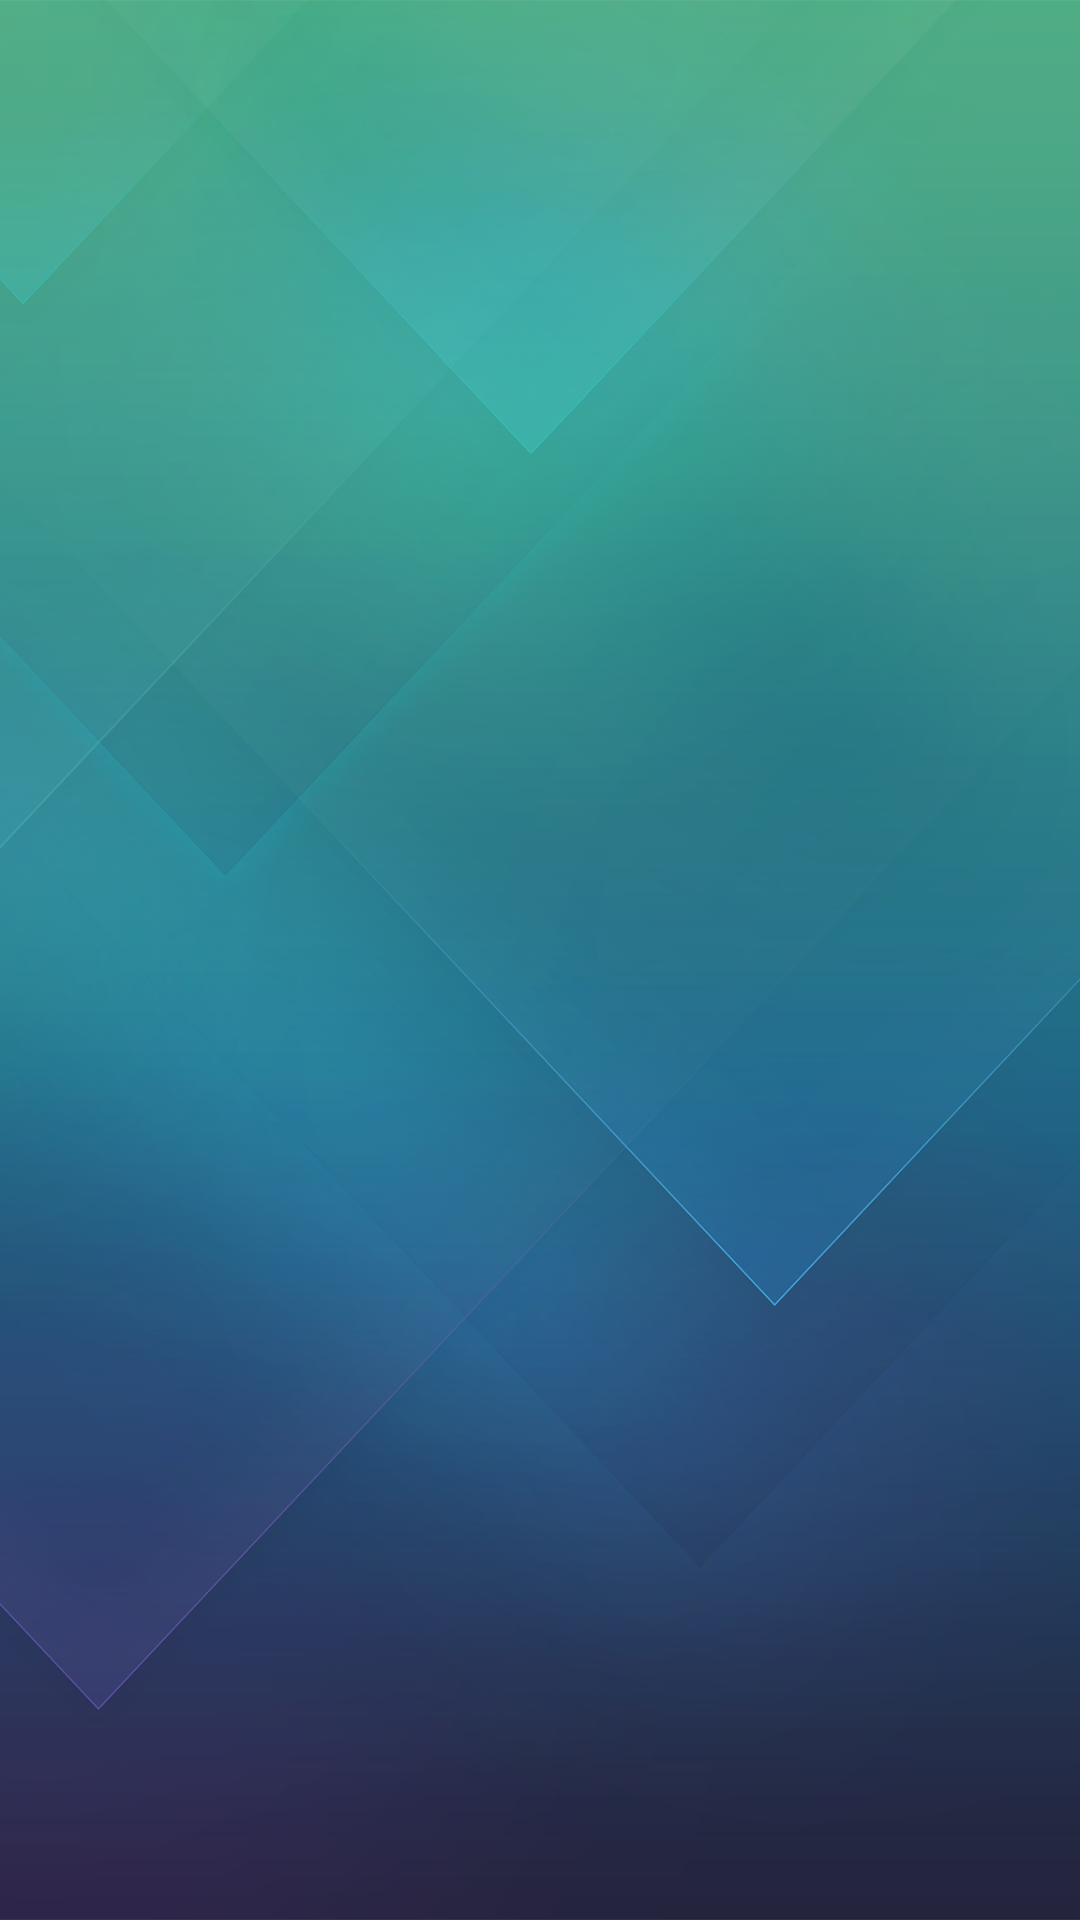

Reconstruct the res/layout file that produces this screen, plus the resources it refers to.
<!-- AndroidManifest.xml: application theme Theme.Bazaar -->
<!-- res/layout/fragment_list2.xml -->
<?xml version="1.0" encoding="utf-8"?>
<androidx.constraintlayout.widget.ConstraintLayout xmlns:android="http://schemas.android.com/apk/res/android"
    xmlns:app="http://schemas.android.com/apk/res-auto"
    xmlns:tools="http://schemas.android.com/tools"
    android:background="@drawable/market_wallpaper"
    android:layout_width="match_parent"
    android:layout_height="match_parent"
    tools:context=".fragments.ListFragment">

    <androidx.recyclerview.widget.RecyclerView
        android:id="@+id/recycler_view"
        android:layout_width="match_parent"
        android:layout_height="0dp"
        android:layout_marginStart="16dp"
        android:layout_marginTop="16dp"
        android:layout_marginEnd="16dp"
        android:layout_marginBottom="16dp"
        app:layout_constraintBottom_toBottomOf="parent"
        app:layout_constraintEnd_toEndOf="parent"
        app:layout_constraintHorizontal_bias="0.0"
        app:layout_constraintStart_toStartOf="parent"
        app:layout_constraintTop_toTopOf="parent"
        app:layout_constraintVertical_bias="0.0"
        tools:itemCount="10"
        tools:listitem="@layout/item_layout" />




</androidx.constraintlayout.widget.ConstraintLayout>
<!-- res/layout/item_layout.xml (included above) -->
<?xml version="1.0" encoding="utf-8"?>
<androidx.constraintlayout.widget.ConstraintLayout xmlns:android="http://schemas.android.com/apk/res/android"
    xmlns:app="http://schemas.android.com/apk/res-auto"
    xmlns:tools="http://schemas.android.com/tools"
    android:layout_width="match_parent"
    android:layout_height="wrap_content">

    
    
    
    
    
    
    
    
    
    

    <ImageView
        android:id="@+id/imageView_item_layout"
        android:layout_width="69dp"
        android:layout_height="58dp"
        android:layout_marginStart="24dp"
        android:layout_marginTop="8dp"
        android:scaleType="centerCrop"
        app:layout_constraintBottom_toBottomOf="parent"
        app:layout_constraintEnd_toStartOf="@+id/textView_seller_item_layout"
        app:layout_constraintHorizontal_bias="0.0"
        app:layout_constraintStart_toStartOf="parent"
        app:layout_constraintTop_toTopOf="parent"
        app:layout_constraintVertical_bias="0.044"
        app:srcCompat="@drawable/shop" />

    <TextView
        android:id="@+id/textView_name_item_layout"
        android:layout_width="298dp"
        android:layout_height="38dp"
        android:layout_marginBottom="16dp"
        android:text="TextView"
        android:textAlignment="center"
        android:textSize="16sp"
        app:layout_constraintBottom_toBottomOf="parent"
        app:layout_constraintEnd_toEndOf="parent"
        app:layout_constraintHorizontal_bias="0.714"
        app:layout_constraintStart_toEndOf="@+id/imageView_item_layout"
        app:layout_constraintTop_toBottomOf="@+id/textView_seller_item_layout"
        app:layout_constraintVertical_bias="0.0" />

    <TextView
        android:id="@+id/textView_price_item_layout"
        android:layout_width="wrap_content"
        android:layout_height="wrap_content"
        android:text="TextView"
        android:textStyle="bold"
        app:layout_constraintBottom_toBottomOf="parent"
        app:layout_constraintEnd_toEndOf="parent"
        app:layout_constraintHorizontal_bias="0.045"
        app:layout_constraintStart_toStartOf="parent"
        app:layout_constraintTop_toBottomOf="@+id/imageView_item_layout"
        app:layout_constraintVertical_bias="0.714" />

    <TextView
        android:id="@+id/textView_seller_item_layout"
        android:layout_width="wrap_content"
        android:layout_height="wrap_content"
        android:layout_marginTop="16dp"
        android:layout_marginBottom="70dp"
        android:fontFamily="sans-serif-light"
        android:text="TextView"
        android:textStyle="bold"
        app:layout_constraintBottom_toBottomOf="parent"
        app:layout_constraintEnd_toEndOf="parent"
        app:layout_constraintHorizontal_bias="0.645"
        app:layout_constraintStart_toStartOf="parent"
        app:layout_constraintTop_toTopOf="parent"
        app:layout_constraintVertical_bias="0.0" />

    <TextView
        android:layout_width="wrap_content"
        android:layout_height="wrap_content"
        android:layout_marginStart="4dp"
        android:text="RON/L"
        android:textStyle="bold"
        app:layout_constraintBottom_toBottomOf="parent"
        app:layout_constraintEnd_toEndOf="parent"
        app:layout_constraintHorizontal_bias="0.0"
        app:layout_constraintStart_toEndOf="@+id/textView_price_item_layout"
        app:layout_constraintTop_toTopOf="parent"
        app:layout_constraintVertical_bias="0.919" />

    <ImageView
        android:id="@+id/imageView"
        android:layout_width="26dp"
        android:layout_height="26dp"
        app:layout_constraintBottom_toTopOf="@+id/textView_name_item_layout"
        app:layout_constraintEnd_toStartOf="@+id/textView_seller_item_layout"
        app:layout_constraintHorizontal_bias="0.908"
        app:layout_constraintStart_toEndOf="@+id/imageView_item_layout"
        app:layout_constraintTop_toTopOf="parent"
        app:layout_constraintVertical_bias="1.0"
        app:srcCompat="@drawable/ic_account_circle_black_24dp"/>

    <Button
        android:id="@+id/button_order_now"
        style="@style/Widget.MaterialComponents.Button.Icon"
        android:layout_width="173dp"
        android:layout_height="39dp"
        android:layout_marginStart="160dp"
        android:layout_marginTop="72dp"
        android:drawableStart="@drawable/ic_mymarket"
        android:text="Order now"
        app:icon="@drawable/ic_mymarket"
        app:layout_constraintStart_toStartOf="parent"
        app:layout_constraintTop_toTopOf="parent" />

</androidx.constraintlayout.widget.ConstraintLayout>
<!-- resources referenced by this layout -->
<resources>
  <!-- drawable market_wallpaper: png bitmap (drawable, 500516 bytes) -->
  <!-- drawable shop: png bitmap (drawable, 154636 bytes) -->
  <style name="Theme.Bazaar" parent="Theme.MaterialComponents.DayNight.DarkActionBar">
          
          <item name="colorSecondary">@color/purple_500</item>
          <item name="colorSecondaryVariant">@color/purple_700</item>
          <item name="colorOnSecondary">@color/white</item>
          
          <item name="colorPrimary">@color/teal_200</item>
          <item name="colorPrimaryVariant">@color/teal_700</item>
          <item name="colorOnPrimary">@color/black</item>
          
          <item name="android:statusBarColor" tools:targetApi="l">?attr/colorPrimaryVariant</item>
          
      </style>
  <!-- not gathered from this repository: default colours our renderer supplied (Android Studio template values) -->
  <color name="purple_500">#FF6200EE</color>
  <color name="purple_700">#FF3700B3</color>
  <color name="teal_200">#FF03DAC5</color>
  <color name="teal_700">#FF018786</color>
  <color name="black">#FF000000</color>
  <color name="white">#FFFFFFFF</color>
</resources>
